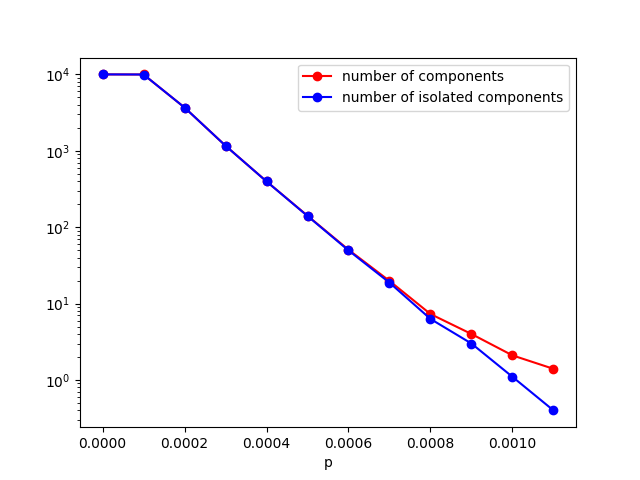

The table this chart was drawn from, first rows:
p, avg_nb_composantes, avg_nb_composantes_isolees
0, 10000, 10000
0.0001, 9972, 9969
0.0002, 3687, 3686
0.0003, 1166, 1164
0.0004, 398.1, 397.1
0.0005, 141.2, 140.2
0.0006, 50.7, 49.7
0.0007, 19.8, 18.8
0.0008, 7.3, 6.3
0.0009, 4, 3
0.001, 2.1, 1.1
0.0011, 1.4, 0.4
